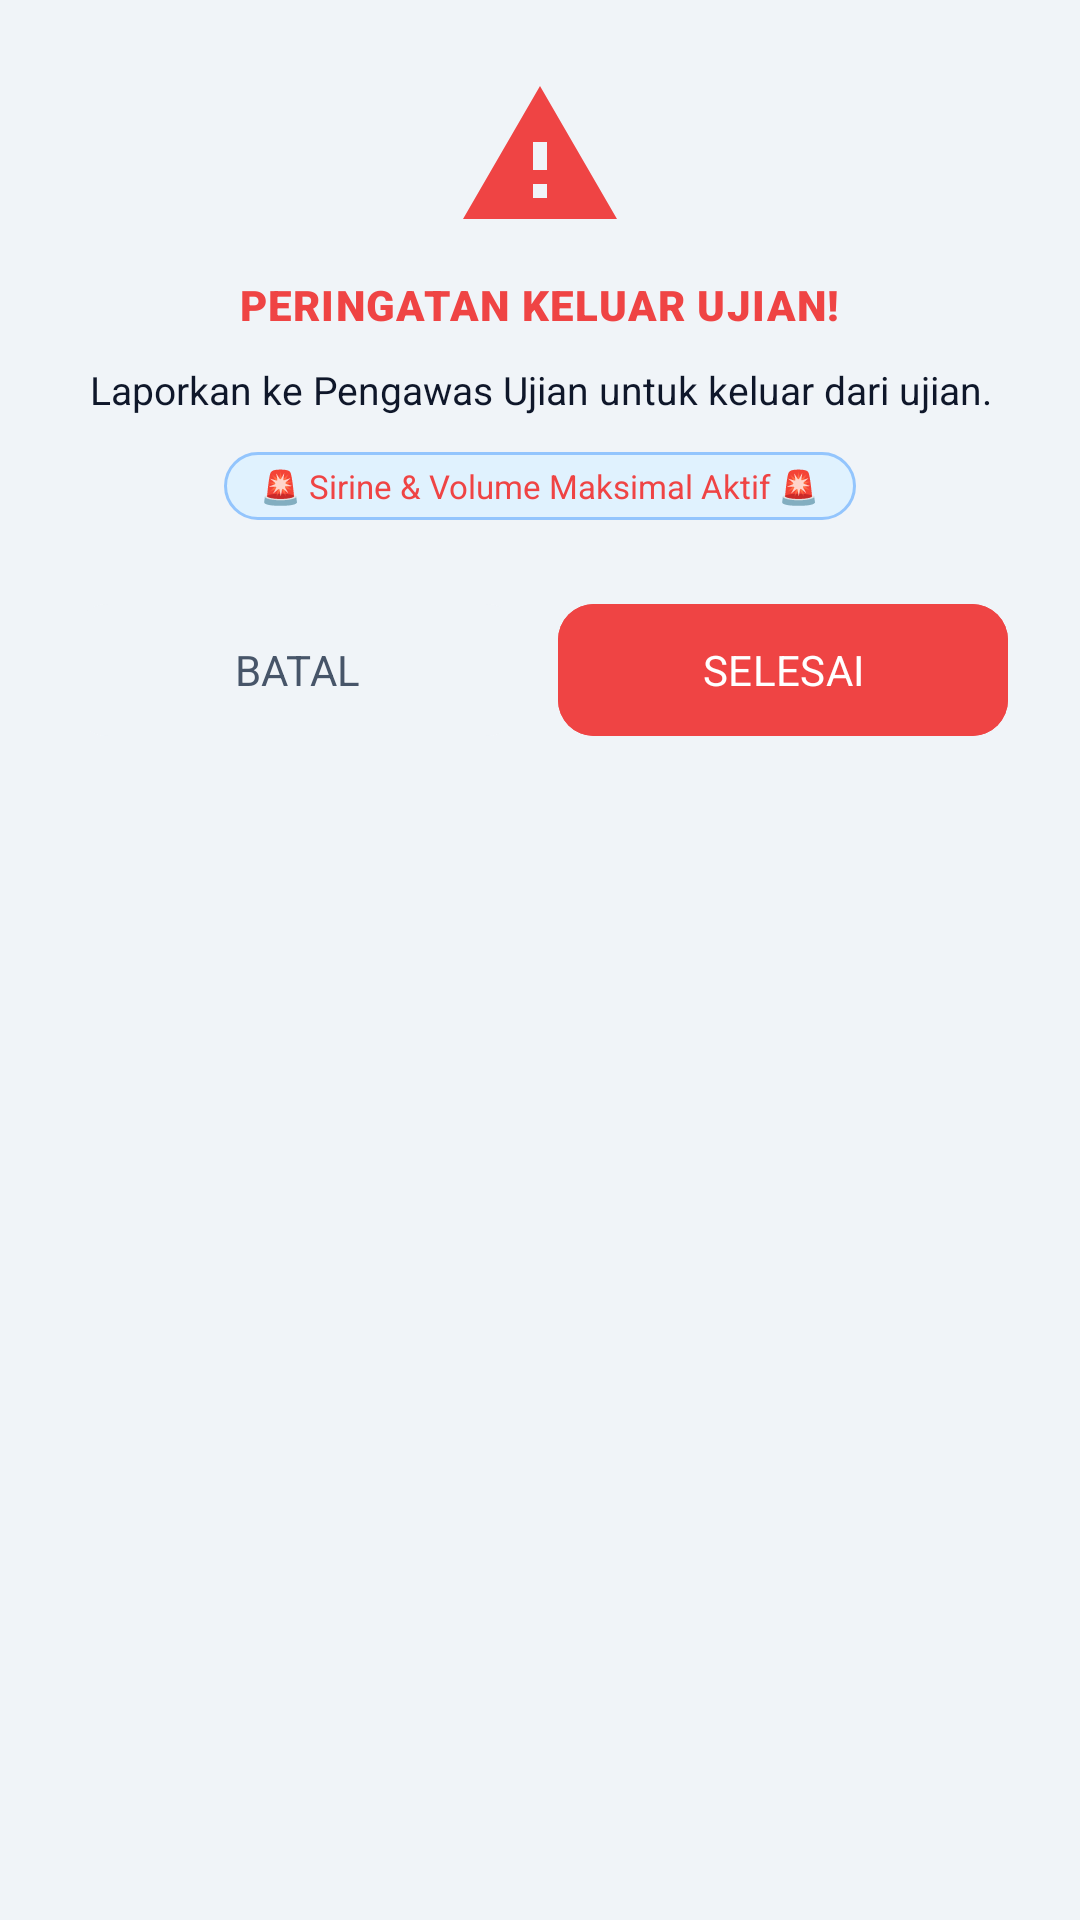

Android layout source for this screen:
<!-- AndroidManifest.xml: application theme Theme.ExamBrowser -->
<!-- res/layout/dialog_finish_exam.xml -->
<?xml version="1.0" encoding="utf-8"?>
<LinearLayout xmlns:android="http://schemas.android.com/apk/res/android"
    xmlns:app="http://schemas.android.com/apk/res-auto"
    android:layout_width="match_parent"
    android:layout_height="wrap_content"
    android:background="@drawable/bg_card"
    android:gravity="center_horizontal"
    android:orientation="vertical"
    android:padding="@dimen/dialog_padding">

    
    <ImageView
        android:layout_width="56dp"
        android:layout_height="56dp"
        android:contentDescription="Warning"
        android:src="@drawable/ic_warning"
        app:tint="@color/danger" />

    
    <TextView
        android:layout_width="wrap_content"
        android:layout_height="wrap_content"
        android:layout_marginTop="12dp"
        android:fontFamily="sans-serif-black"
        android:gravity="center"
        android:letterSpacing="0.03"
        android:text="@string/dialog_finish_title"
        android:textColor="@color/danger"
        android:textSize="@dimen/button_text_size" />

    
    <TextView
        android:layout_width="match_parent"
        android:layout_height="wrap_content"
        android:layout_marginTop="10dp"
        android:gravity="center"
        android:lineSpacingExtra="3dp"
        android:text="@string/dialog_finish_message"
        android:textColor="@color/text_primary"
        android:textSize="@dimen/body_text_size" />

    
    <LinearLayout
        android:layout_width="wrap_content"
        android:layout_height="wrap_content"
        android:layout_marginTop="12dp"
        android:background="@drawable/bg_badge"
        android:gravity="center"
        android:paddingStart="12dp"
        android:paddingTop="4dp"
        android:paddingEnd="12dp"
        android:paddingBottom="4dp">

        <TextView
            android:layout_width="wrap_content"
            android:layout_height="wrap_content"
            android:fontFamily="sans-serif-bold"
            android:text="@string/buzzer_badge_notice"
            android:textColor="@color/danger"
            android:textSize="@dimen/caption_text_size" />
    </LinearLayout>

    
    <LinearLayout
        android:layout_width="match_parent"
        android:layout_height="wrap_content"
        android:layout_marginTop="24dp"
        android:gravity="center"
        android:orientation="horizontal">

        <com.google.android.material.button.MaterialButton
            android:id="@+id/btnCancelFinish"
            android:layout_width="0dp"
            android:layout_height="@dimen/secondary_button_height"
            android:layout_weight="1"
            android:backgroundTint="@color/bg_main"
            android:focusable="true"
            android:fontFamily="sans-serif-bold"
            android:text="@string/btn_cancel"
            android:textColor="@color/text_secondary"
            android:textSize="@dimen/button_text_size"
            app:cornerRadius="@dimen/button_corner_radius" />

        <com.google.android.material.button.MaterialButton
            android:id="@+id/btnConfirmFinish"
            android:layout_width="0dp"
            android:layout_height="@dimen/secondary_button_height"
            android:layout_marginStart="12dp"
            android:layout_weight="1"
            android:backgroundTint="@color/danger"
            android:focusable="true"
            android:fontFamily="sans-serif-bold"
            android:text="@string/btn_finish"
            android:textColor="@color/text_white"
            android:textSize="@dimen/button_text_size"
            app:cornerRadius="@dimen/button_corner_radius" />
    </LinearLayout>

</LinearLayout>
<!-- resources referenced by this layout -->
<resources>
  <color name="bg_main">#F0F4F8</color>
  <color name="danger">#EF4444</color>
  <color name="text_primary">#0F172A</color>
  <color name="text_secondary">#475569</color>
  <color name="text_white">#FFFFFF</color>
  <dimen name="body_text_size">13sp</dimen>
  <dimen name="button_corner_radius">12dp</dimen>
  <dimen name="button_text_size">14sp</dimen>
  <dimen name="caption_text_size">11sp</dimen>
  <dimen name="dialog_padding">24dp</dimen>
  <dimen name="secondary_button_height">52dp</dimen>
  <!-- drawable bg_badge (drawable) -->
  <?xml version="1.0" encoding="utf-8"?>
  <shape xmlns:android="http://schemas.android.com/apk/res/android"
      android:shape="rectangle">
      <solid android:color="#E0F2FE" />
      <stroke
          android:width="1dp"
          android:color="#93C5FD" />
      <corners android:radius="20dp" />
      <padding
          android:bottom="6dp"
          android:left="14dp"
          android:right="14dp"
          android:top="6dp" />
  </shape>
  <!-- drawable ic_warning (drawable) -->
  <vector xmlns:android="http://schemas.android.com/apk/res/android"
      android:width="24dp"
      android:height="24dp"
      android:viewportWidth="24"
      android:viewportHeight="24">
      <path
          android:fillColor="#EF4444"
          android:pathData="M1,21h22L12,2 1,21z M13,18h-2v-2h2v2z M13,14h-2v-4h2v4z" />
  </vector>
  <string name="btn_cancel">BATAL</string>
  <string name="btn_finish">SELESAI</string>
  <string name="buzzer_badge_notice">🚨 Sirine &amp; Volume Maksimal Aktif 🚨</string>
  <string name="dialog_finish_message">Laporkan ke Pengawas Ujian untuk keluar dari ujian.</string>
  <string name="dialog_finish_title">PERINGATAN KELUAR UJIAN!</string>
  <style name="Theme.ExamBrowser" parent="Theme.Material3.DayNight.NoActionBar">
          <item name="colorPrimary">@color/brand_primary</item>
          <item name="colorPrimaryDark">@color/brand_primary_dark</item>
          <item name="colorSecondary">@color/brand_accent</item>
          <item name="android:statusBarColor">@color/bg_main</item>
          <item name="android:windowLightStatusBar">true</item>
          <item name="android:windowBackground">@color/bg_main</item>
      </style>
  <color name="brand_primary">#0F2C59</color>
  <color name="brand_primary_dark">#0B192C</color>
  <color name="brand_accent">#2563EB</color>
</resources>
